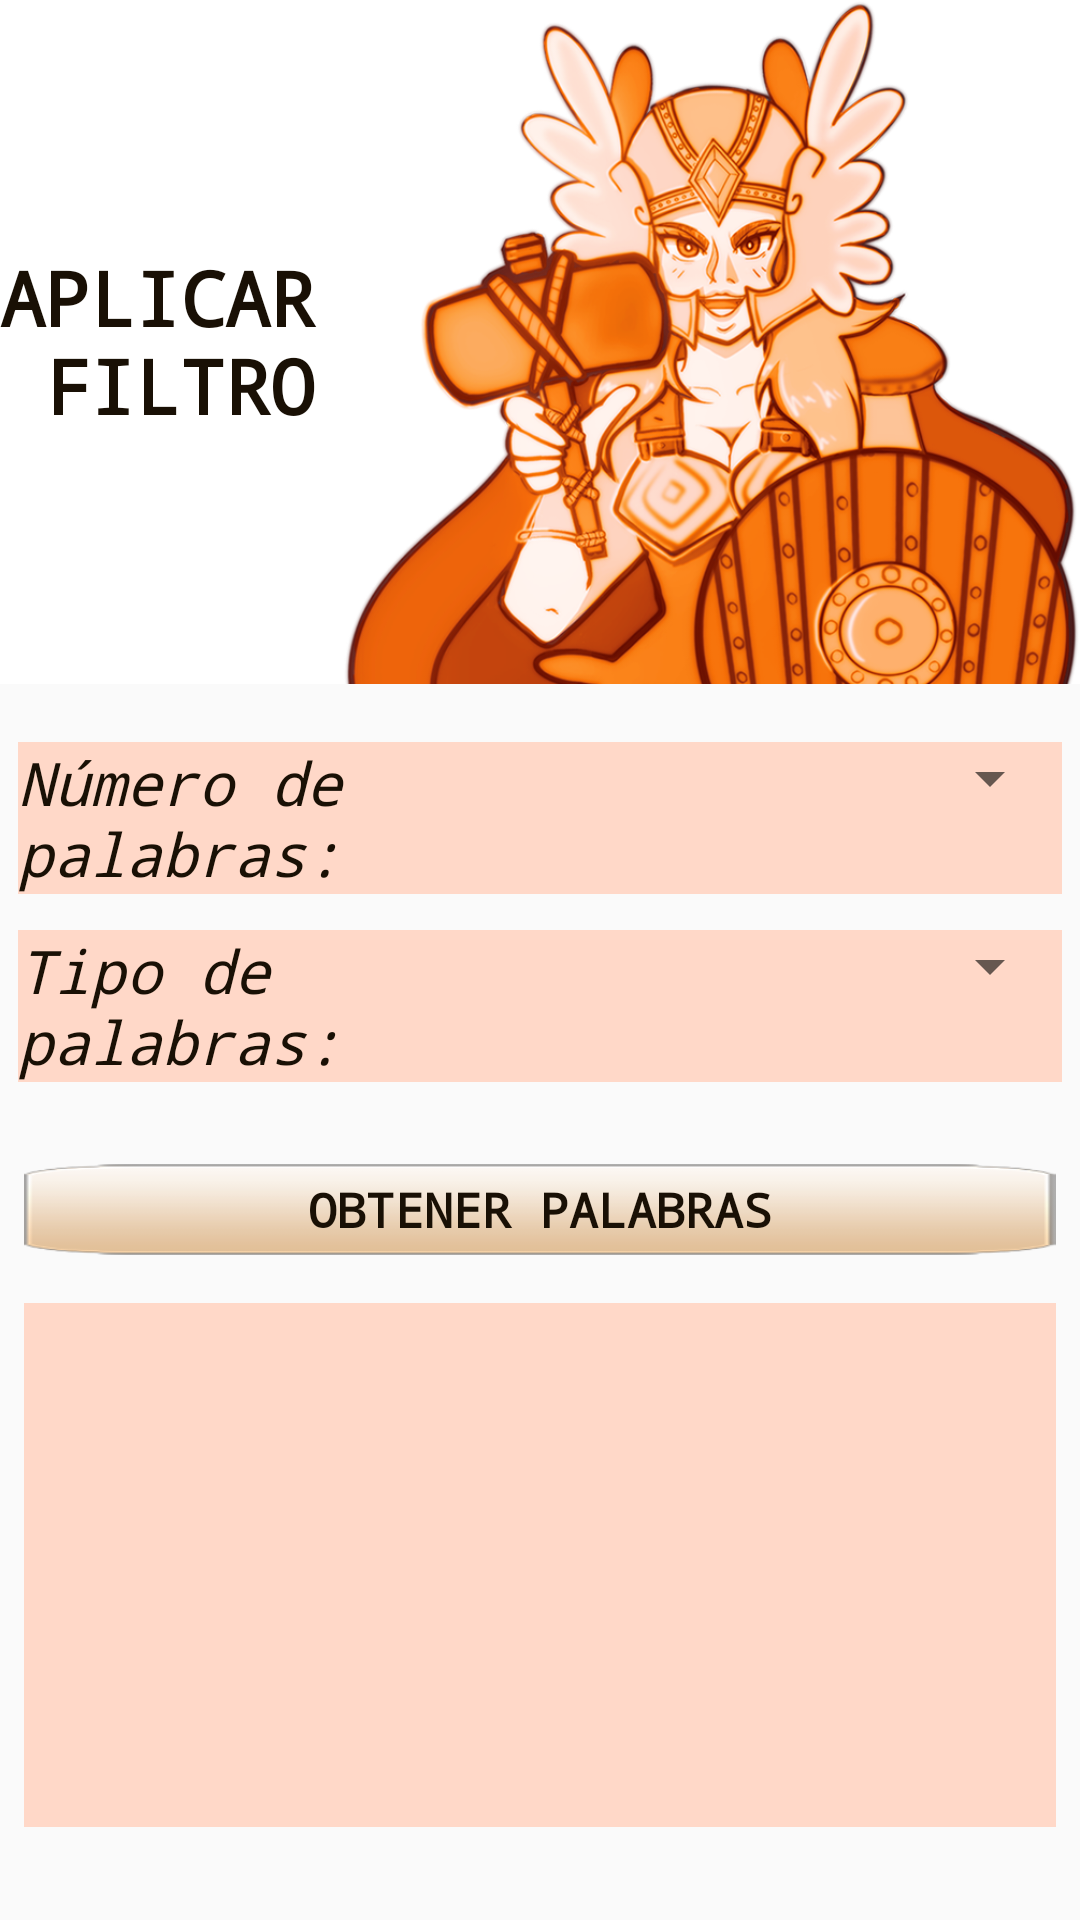

This screen was rendered from an Android layout file. Write that file and the resources it references.
<!-- AndroidManifest.xml: application theme AppTheme -->
<!-- res/layout/obtener_palabras.xml -->
<?xml version="1.0" encoding="utf-8"?>

<LinearLayout xmlns:android="http://schemas.android.com/apk/res/android"
    xmlns:tools="http://schemas.android.com/tools"
    android:layout_width="match_parent"
    android:layout_height="match_parent"
    android:orientation="vertical"
    tools:context=".Activities.ObtenerPalabrasActivity"
    android:weightSum="4">

    <TextView
        android:layout_width="match_parent"
        android:layout_weight="1.50"
        android:layout_height="0dp"
        android:text="@string/aplicarFiltro"
        android:background="@drawable/valkititle2"
        style="@style/butonfont"
        android:gravity="center_vertical"
        android:textSize="25sp"/>

    
    <LinearLayout
        android:layout_width="match_parent"
        android:layout_height="0dp"
        android:layout_weight="1"
        android:orientation="vertical"
        android:gravity="center">

        
        <LinearLayout
            android:layout_width="match_parent"
            android:layout_height="wrap_content"
            android:orientation="horizontal"
            android:layout_margin="6dp"
            android:weightSum="2"
            android:background="@color/lightBeige"
            >

            <TextView
                android:layout_width="0dp"
                android:layout_weight="1"
                android:layout_height="wrap_content"
                android:text="@string/numPalabras"
                style="@style/labelfont"
                android:textSize="20sp"/>

            <Spinner
                android:id="@+id/spinerNum"
                android:layout_width="0dp"
                android:layout_weight="1"
                android:layout_height="wrap_content"
                style="@style/labelfont"
                android:textSize="16sp"/>
        </LinearLayout>

        
        <LinearLayout
            android:layout_width="match_parent"
            android:layout_height="wrap_content"
            android:orientation="horizontal"
            android:layout_margin="6dp"
            android:weightSum="2"
            android:background="@color/lightBeige">

            <TextView
                android:layout_width="0dp"
                android:layout_weight="1"
                android:layout_height="wrap_content"
                android:text="@string/tipoPalabras"
                style="@style/labelfont"
                android:textSize="20sp"/>

            <Spinner
                android:id="@+id/spinerTipo"
                android:layout_width="0dp"
                android:layout_weight="1"
                android:layout_height="wrap_content"
                style="@style/labelfont"
                android:textSize="16sp"/>
        </LinearLayout>

    </LinearLayout>

    <TextView
        android:id="@+id/btnObtenerPalab"
        android:layout_width="match_parent"
        android:layout_height="0dp"
        android:layout_weight="0.20"
        android:text="@string/obtain"
        android:background="@drawable/buttonbck"
        android:textSize="16sp"
        style="@style/butonfont"
        android:layout_margin="8dp"/>

    <TextView
        android:id="@+id/resultPalabras"
        android:layout_width="match_parent"
        android:layout_height="0dp"
        android:layout_weight="1.15"
        android:background="@color/lightBeige"
        android:textSize="16sp"
        style="@style/labelfont"
        android:layout_margin="8dp"/>

</LinearLayout>
<!-- resources referenced by this layout -->
<resources>
  <color name="lightBeige">#FFD8C8</color>
  <!-- drawable buttonbck: png bitmap (drawable-hdpi, 2003 bytes) -->
  <!-- drawable valkititle2: png bitmap (drawable-hdpi, 123937 bytes) -->
  <string name="aplicarFiltro">APLICAR\n FILTRO</string>
  <string name="numPalabras">Número de palabras:</string>
  <string name="obtain">OBTENER PALABRAS</string>
  <string name="tipoPalabras">Tipo de palabras:</string>
  <style name="butonfont" parent="@android:style/TextAppearance.Medium">
          <item name="android:layout_width">fill_parent</item>
          <item name="android:layout_height">wrap_content</item>
          <item name="android:textColor">#191005</item>
          <item name="android:typeface">monospace</item>
          <item name="android:textStyle">bold</item>
          <item name="android:gravity">center</item>
      </style>
  <style name="labelfont" parent="@android:style/TextAppearance.Medium">
          <item name="android:layout_width">fill_parent</item>
          <item name="android:layout_height">wrap_content</item>
          <item name="android:textColor">#191005</item>
          <item name="android:typeface">monospace</item>
          <item name="android:textStyle">italic</item>
          <item name="android:gravity">left</item>
      </style>
  <style name="AppTheme" parent="Theme.AppCompat.Light.DarkActionBar">
          
          <item name="colorPrimary">@color/colorPrimary</item>
          <item name="colorPrimaryDark">@color/colorPrimaryDark</item>
          <item name="colorAccent">@color/colorAccent</item>
      </style>
  <color name="colorPrimary">#6200EE</color>
  <color name="colorPrimaryDark">#3700B3</color>
  <color name="colorAccent">#03DAC5</color>
</resources>
